Run: headless pygame with SDL's dummy video driver; simulated clock (each Clock.tick advances the game by its frame time, no real sleeping); random seed 0; keys injected as events and as key.get_pressed() state; no mouse input.
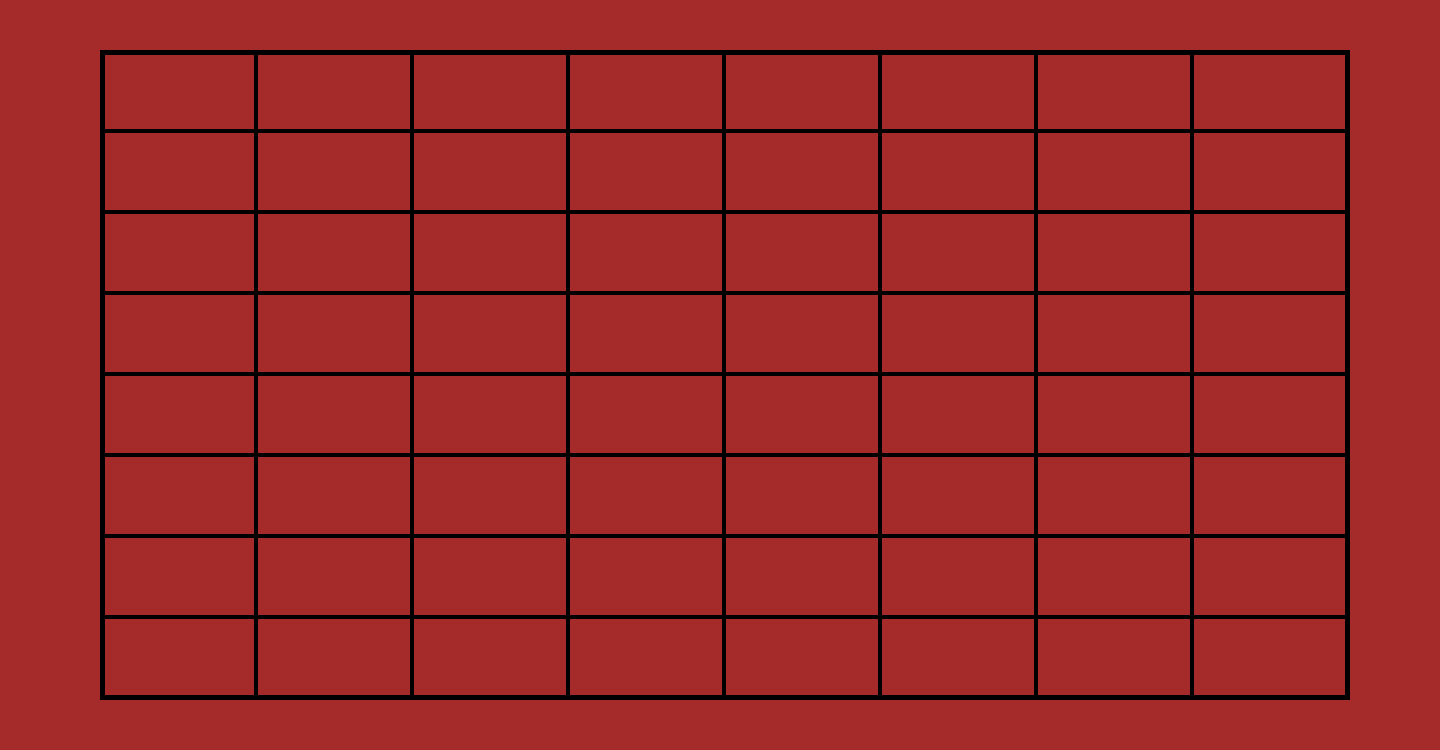
Frame 1 of 4 · flips 1–60 · no input
Frame 2 of 4 · flips 61–180 · tapped SPACE, RETURN · held RIGHT (→), D · screen unchanged from frame 1, image omitted
Frame 3 of 4 · flips 181–300 · held DOWN (↓), S · screen unchanged from frame 2, image omitted
Frame 4 of 4 · flips 301–420 · held LEFT (←), A, UP (↑), W · screen unchanged from frame 3, image omitted

The pygame program that drew these frames:

import pygame

pygame.init()
WIN_WIDTH = 16 * 90
WIN_HEIGHT = 15 * 50
SCREEN = pygame.display.set_mode([WIN_WIDTH, WIN_HEIGHT])
RUNNING = True
BOARD = pygame.Rect(100, 50, 1250, 650)
BOARD_CELLS = [] 

def PrepareTheBoard():
    pygame.draw.rect(surface=SCREEN, color=(0, 0, 0), rect=BOARD, width=5)
    BOARD_CELLS = []
    CELL_HEIGHT = 81
    CELL_WIDTH = 156
    for row in range(8):
        for col in range(8):
            x = 100 + col * CELL_WIDTH
            y = 50 + row * CELL_HEIGHT
            BOARD_CELLS.append(pygame.Rect(x, y, CELL_WIDTH, CELL_HEIGHT))
    
    for cell in BOARD_CELLS:
        pygame.draw.rect(surface=SCREEN, color=(0, 0, 0), rect=cell, width=2)

while RUNNING:
    CurrentPressedKey = pygame.key.get_pressed()

    if CurrentPressedKey[pygame.K_ESCAPE]:
        RUNNING = False

    for event in pygame.event.get():
        if event.type == pygame.QUIT:
            RUNNING = False
    
    SCREEN.fill("brown")
    PrepareTheBoard()
    pygame.display.flip()
